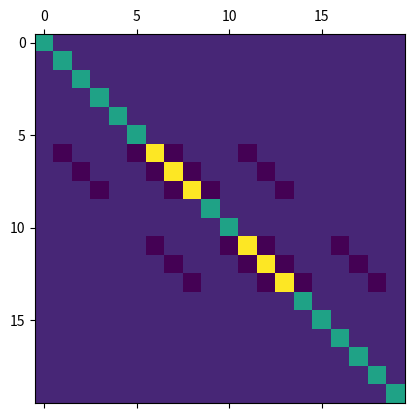
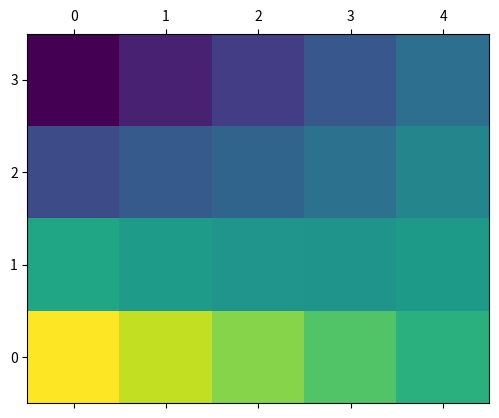

Source code (Python) for these figures, in order:
# -*- coding: utf-8 -*-
"""
Created on Wed Oct 12 12:21:02 2022

[redacted]
"""

import numpy as np
import matplotlib.pyplot as plt

w, h = 5, 4

# Initial Conditions

T = np.full(w*h, 25+273.15)

bottom_boundary = np.array([110, 100, 90, 80, 70]) + 273.15
i = 0
j = np.arange(0, w)
s = i*w + j
T[s] = bottom_boundary

top_boundary = np.array([0, 10, 20, 30, 40]) + 273.15
i = h-1
j = np.arange(0, w)
s = i*w + j
T[s] = top_boundary

left_boundary = np.array([110, 65, 25, 0]) + 273.15
i = np.arange(0, h)
j = 0
s = i*w + j
T[s] = left_boundary

right_boundary = np.array([70, 60, 50, 40]) + 273.15
i = np.arange(0, h)
j = w-1
s = i*w + j
T[s] = right_boundary

print(T)

# Set up system of equations

k = 54
rho = 7860
Cp = 490
delta_x = 0.025
delta_t = 10

sigma = k/(rho*Cp) * delta_t / (delta_x**2)
print(sigma)


# M @ T^{m+1} = T^{m}
M = np.zeros((w*h, w*h))
for i in range(h):  # Row
    for j in range(w):  # Column
        s = i*w + j
        
        # Bottom 
        if i == 0:
            M[s,s] = 1
            continue
        # Top
        elif i == h-1:
            M[s,s] = 1
            continue
        # Left 
        elif j == 0:
            M[s,s] = 1
            continue
        # Right
        elif j == w-1:
            M[s,s] = 1
            continue
        
        # Horizontal derivative (d^2T/dx^2)
        # T_{i,j-1} -2*T_{i,j} + T_{i,j+1}
        # T_{s-1} - 2*T_s + T_{s+1}
        M[s,s-1] += -1*sigma
        M[s,s]   += +2*sigma
        M[s,s+1] += -1*sigma
        
        # Vertical derivative (d^2T/dy^2)
        # T_{i-1,j} -2*T_{i,j} + T_{i+1,j}
        # T_{s-w} - 2*T_s + T_{s+w}
        M[s,s-w] += -1*sigma
        M[s,s]   += +2*sigma
        M[s,s+w] += -1*sigma
        
        # One side of time derivative
        M[s,s] += 1

fig, ax = plt.subplots()
ax.matshow(M)
plt.show()

# Iterating system of linear equations to get solution

for _ in range(5):
    T_new = np.linalg.solve(M, T)
    T = T_new
    
fig, ax = plt.subplots()
ax.matshow(T.reshape((h, w)), origin='lower')
plt.show()